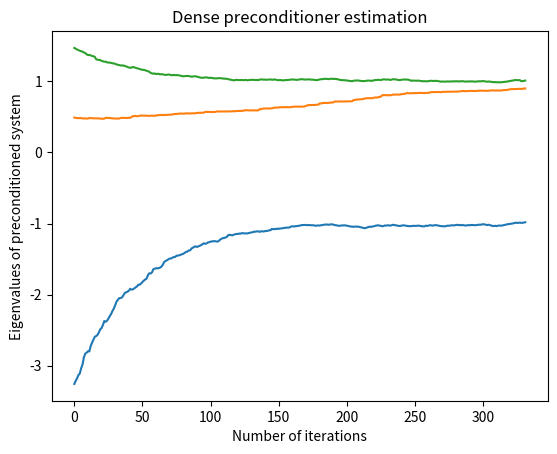
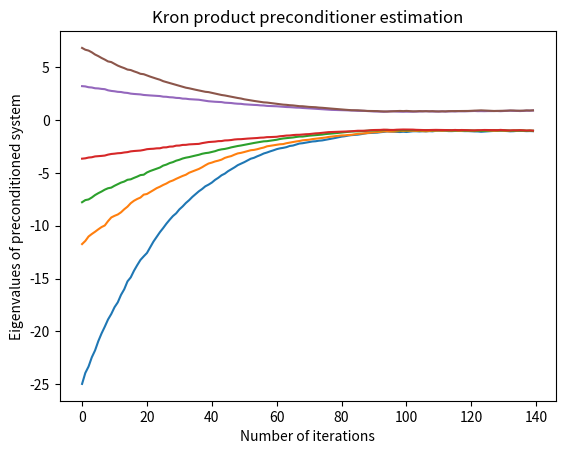
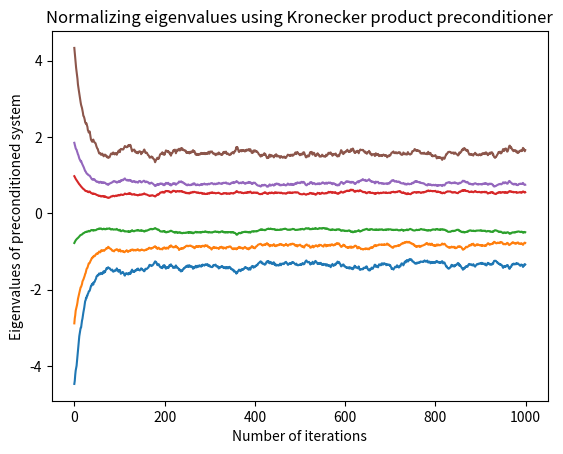
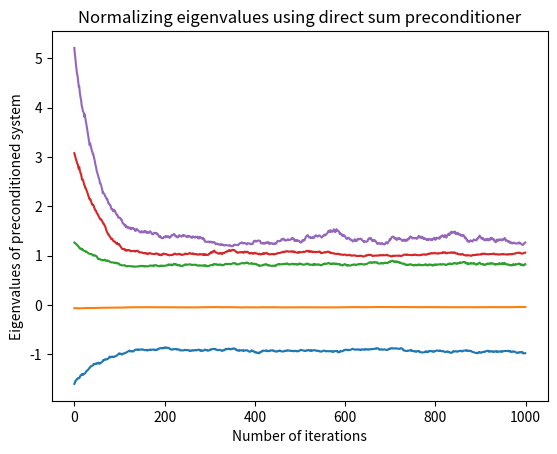

These figures' Python source, in order:
# -*- coding: utf-8 -*-
"""
Created on Sat Aug 26 13:58:57 2017

Python functions for preconditioned SGD

[redacted]
"""
import numpy as np
import scipy

_tiny = np.finfo('float32').tiny   # to avoid dividing by zero
_diag_loading = 1e-9   # to avoid numerical difficulty when solving triangular systems


###############################################################################
def update_precond_dense(Q, dx, dg, step=0.01, diag=0):
    """
    update dense preconditioner P = Q^T*Q
    Q: Cholesky factor of preconditioner with positive diagonal entries 
    dx: perturbation of parameter
    dg: perturbation of gradient
    step: normalized step size in [0, 1]
    diag: see the code for details
    """
    dx = np.reshape(dx, [-1, 1])    # reshape to column vector
    dg = np.reshape(dg, [-1, 1])
    
    max_diag = np.max(np.diag(Q))
    Q = Q + np.diag(np.clip(_diag_loading*max_diag - np.diag(Q), 0.0, max_diag))
    
    a = Q.dot(dg)
    b = scipy.linalg.solve_triangular(Q, dx, trans=1, lower=False)
    
    grad = np.triu(a.dot(a.T) - b.dot(b.T))
    if diag:
        step0 = step/(np.max(np.abs(np.diag(grad))) + _tiny)
    else:
        step0 = step/(np.max(np.abs(grad)) + _tiny)
        
    return Q - step0*grad.dot(Q)


def precond_grad_dense(Q, grad):
    """
    return preconditioned gradient using dense preconditioner
    Q: Cholesky factor of preconditioner
    grad: gradient
    """
    grad_shape = grad.shape
    return np.reshape( Q.T.dot(Q.dot( np.reshape(grad, [-1, 1]) )), grad_shape )



###############################################################################
def update_precond_kron(Ql, Qr, dX, dG, step=0.01, diag=0):
    """
    update Kronecker product preconditioner P = kron_prod(Qr^T*Qr, Ql^T*Ql)
    Ql: (left side) Cholesky factor of preconditioner with positive diagonal entries
    Qr: (right side) Cholesky factor of preconditioner with positive diagonal entries
    dX: perturbation of (matrix) parameter
    dG: perturbation of (matrix) gradient
    step: normalized step size in range [0, 1] 
    diag: see the code for details
    """
    max_diag_l = np.max(np.diag(Ql))
    max_diag_r = np.max(np.diag(Qr))
    
    Ql = Ql + np.diag(np.clip(_diag_loading*max_diag_l - np.diag(Ql), 0.0, max_diag_l))
    Qr = Qr + np.diag(np.clip(_diag_loading*max_diag_r - np.diag(Qr), 0.0, max_diag_r))
    
    rho = np.sqrt(max_diag_l/max_diag_r)
    Ql = Ql/rho
    Qr = rho*Qr
    
    A = Ql.dot( dG.dot( Qr.T ) )
    Bt = scipy.linalg.solve_triangular(Ql, 
                                       np.transpose(scipy.linalg.solve_triangular(Qr, dX.T, trans=1, lower=False)), 
                                       trans=1, lower=False)
    
    grad1 = np.triu(A.dot(A.T) - Bt.dot(Bt.T))
    grad2 = np.triu(A.T.dot(A) - Bt.T.dot(Bt))
    
    if diag:
        step1 = step/(np.max(np.abs(np.diag(grad1))) + _tiny)
        step2 = step/(np.max(np.abs(np.diag(grad2))) + _tiny)
    else:
        step1 = step/(np.max(np.abs(grad1)) + _tiny)
        step2 = step/(np.max(np.abs(grad2)) + _tiny)
        
    return Ql - step1*grad1.dot(Ql), Qr - step2*grad2.dot(Qr)
    

def precond_grad_kron(Ql, Qr, Grad):
    """
    return preconditioned gradient using Kronecker product preconditioner
    Ql: (left side) Cholesky factor of preconditioner
    Qr: (right side) Cholesky factor of preconditioner
    Grad: (matrix) gradient
    """
    return Ql.T.dot( Ql.dot( Grad.dot( Qr.T.dot(Qr) ) ) )
    


"""
Other forms of preconditioners, e.g., banded Q (P is banded too), can be useful as well. 
In many deep learning models, affine map 

    f(x) = W*[x; 1]
    
is the building block with matrix W containing the parameters to be optimized. 
Kronecker product preconditioners are particularly useful for such applications.  
"""





### Testing code 
if __name__ == '__main__':
    import matplotlib.pyplot as plt
    
    """
    Verification of update_precond_dense()
    Eigenvalues of the preconditioned system should be close to 1 or -1
    """
    dim = 3
    hess0 = np.random.randn(dim, dim)
    hess0 = hess0 + hess0.T     # the true Hessian
    Q = np.eye(dim)
    all_eigs = []
    for _ in range(10000):
        dx = 1e-3*np.random.randn(dim)
        dg = hess0.dot(dx) # dg is noiseless here
        Q = update_precond_dense(Q, dx, dg)
        eigs, _ = np.linalg.eig( Q.T.dot(Q).dot(hess0) )
        eigs.sort()
        all_eigs.append(list(eigs))
        if np.max(np.abs(np.abs(eigs) - 1)) < 0.1:
            break
        
    plt.figure(1)
    plt.plot(np.array(all_eigs))
    plt.xlabel('Number of iterations')
    plt.ylabel('Eigenvalues of preconditioned system')
    plt.title('Dense preconditioner estimation')
    
    
    
    """
    Verification of update_precond_kron()
    Eigenvalues of the preconditioned system should be close to 1 or -1 as the 
    true Hessian is decomposable 
    """
    dim1, dim2 = 2, 3
    dim = dim1*dim2
    hess1 = np.random.randn(dim1, dim1)
    hess2 = np.random.randn(dim2, dim2)
    hess0 = np.kron(hess2 + hess2.T, hess1 + hess1.T)   # the true Hessian
    Ql, Qr = np.eye(dim1), np.eye(dim2)
    all_eigs = []
    for _ in range(10000):
        dx = 1e-3*np.random.randn(dim)
        dg = hess0.dot(dx) # dg is noiseless here
        dX = dx.reshape(dim2, dim1).T   
        dG = dg.reshape(dim2, dim1).T # numpy assumes row-major order, so dG is defined in this way
        Ql, Qr = update_precond_kron(Ql, Qr, dX, dG)
        eigs, _ = np.linalg.eig( np.kron(Qr.T.dot(Qr), Ql.T.dot(Ql)).dot(hess0) )
        eigs.sort()
        all_eigs.append(list(eigs))
        if np.max(np.abs(np.abs(eigs) - 1)) < 0.1:
            break
        
    plt.figure(2)
    plt.plot(np.array(all_eigs))
    plt.xlabel('Number of iterations')
    plt.ylabel('Eigenvalues of preconditioned system')
    plt.title('Kron product preconditioner estimation')



    """
    Verification of update_precond_kron()
    Eigenvalues of the preconditioned system should be well normalized 
    """
    dim1, dim2 = 2, 3
    dim = dim1*dim2
    hess0 = np.random.randn(dim, dim)
    hess0 = hess0 + hess0.T     # this is an arbitrary Hessian
    Ql, Qr = np.eye(dim1), np.eye(dim2)
    all_eigs = []
    for i in range(1000):
        dx = 1e-3*np.random.randn(dim)
        dg = hess0.dot(dx) # dg is noiseless here
        dX = dx.reshape(dim2, dim1).T
        dG = dg.reshape(dim2, dim1).T
        Ql, Qr = update_precond_kron(Ql, Qr, dX, dG)
        eigs, _ = np.linalg.eig( np.kron(Qr.T.dot(Qr), Ql.T.dot(Ql)).dot(hess0) )
        eigs.sort()
        all_eigs.append(list(eigs))
        
#        if i==0 or i==999: # remove this comment to see the improvement on eigenvalue spread reduction
#            eigs=np.log(np.abs(eigs))
#            print(np.std(eigs))
        
    plt.figure(3)
    plt.plot(np.array(all_eigs))
    plt.xlabel('Number of iterations')
    plt.ylabel('Eigenvalues of preconditioned system')
    plt.title('Normalizing eigenvalues using Kronecker product preconditioner')
    
    
    
    """
    direct sum approximation
    Eigenvalues of the preconditioned system should be well normalized 
    """
    dim1, dim2 = 2, 3
    dim = dim1 + dim2
    hess0 = np.random.randn(dim, dim)
    hess0 = hess0 + hess0.T     # this is an arbitrary Hessian
    Q1, Q2 = np.eye(dim1), np.eye(dim2)
    all_eigs = []
    for i in range(1000):
        dx = 1e-3*np.random.randn(dim)
        dg = hess0.dot(dx) # dg is noiseless here
        Q1 = update_precond_dense(Q1, dx[:dim1], dg[:dim1])
        Q2 = update_precond_dense(Q2, dx[dim1:], dg[dim1:])
        eigs, _ = np.linalg.eig( scipy.linalg.block_diag(Q1.T.dot(Q1), Q2.T.dot(Q2)).dot(hess0) )
        eigs.sort()
        all_eigs.append(list(eigs))
        
#        if i==0 or i==999:  # remove this comment to see the improvement on eigenvalue spread reduction
#            eigs=np.log(np.abs(eigs))
#            print(np.std(eigs))
        
    plt.figure(4)
    plt.plot(np.array(all_eigs))
    plt.xlabel('Number of iterations')
    plt.ylabel('Eigenvalues of preconditioned system')
    plt.title('Normalizing eigenvalues using direct sum preconditioner')